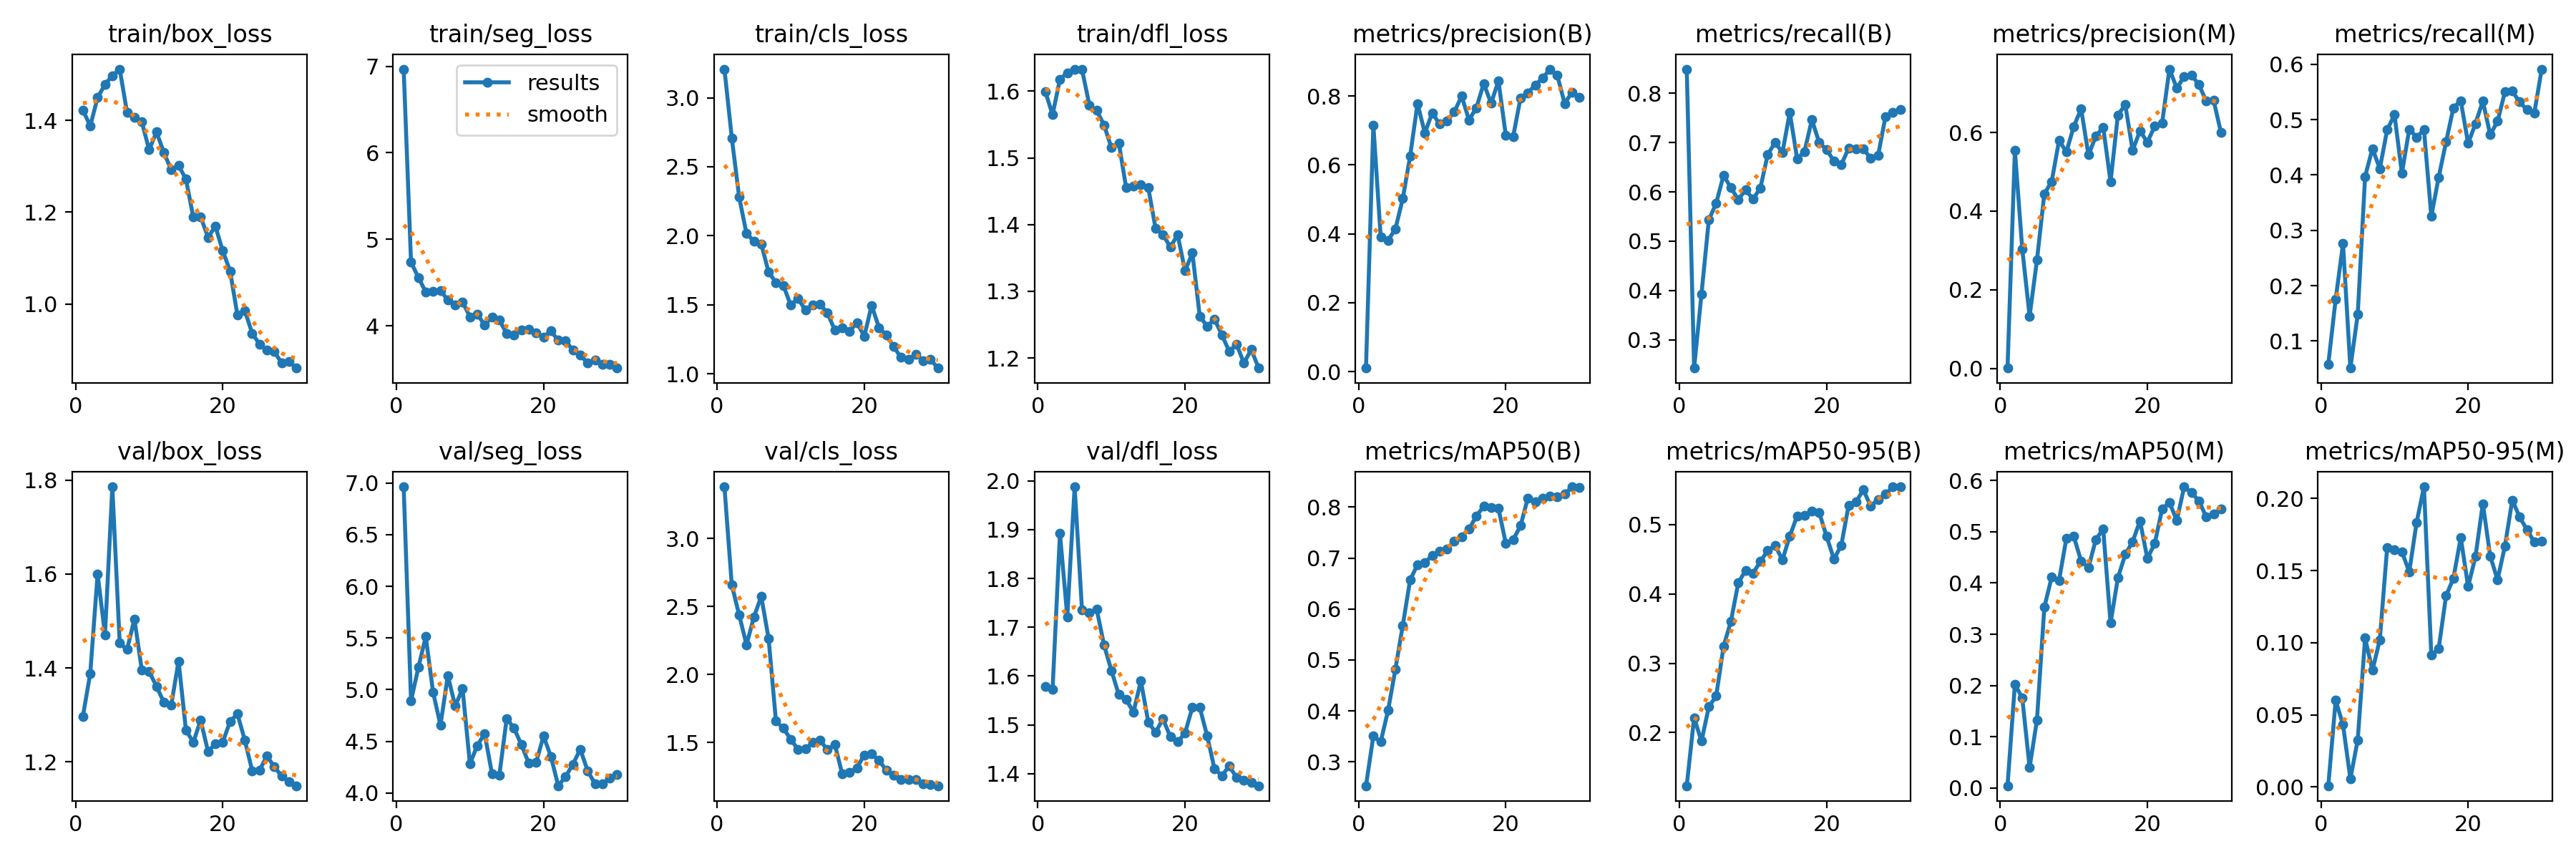

Source data for this figure (header and first rows):
epoch, time, train/box_loss, train/seg_loss, train/cls_loss, train/dfl_loss, metrics/precision(B), metrics/recall(B), metrics/mAP50(B), metrics/mAP50-95(B), metrics/precision(M), metrics/recall(M), metrics/mAP50(M), metrics/mAP50-95(M), val/box_loss, val/seg_loss, val/cls_loss, val/dfl_loss, lr/pg0, lr/pg1, lr/pg2
1, 193.1, 1.423, 6.968, 3.207, 1.6, 0.01041, 0.8491, 0.2534, 0.1232, 0.00068, 0.05831, 0.00452, 0.00089, 1.297, 6.962, 3.381, 1.579, 0.000275, 0.000275, 0.000275
2, 350, 1.388, 4.736, 2.709, 1.565, 0.7161, 0.2425, 0.3508, 0.2215, 0.5543, 0.1752, 0.2021, 0.06006, 1.389, 4.893, 2.659, 1.572, 0.0005439, 0.0005439, 0.0005439
3, 496.4, 1.45, 4.557, 2.28, 1.618, 0.391, 0.3925, 0.3393, 0.1874, 0.3038, 0.2758, 0.1761, 0.04318, 1.6, 5.215, 2.438, 1.892, 0.0007939, 0.0007939, 0.0007939
4, 639.3, 1.478, 4.392, 2.016, 1.628, 0.3807, 0.5431, 0.4011, 0.2371, 0.1327, 0.05098, 0.04022, 0.00567, 1.471, 5.514, 2.22, 1.722, 0.001025, 0.001025, 0.001025
5, 786.2, 1.498, 4.394, 1.963, 1.633, 0.4145, 0.5771, 0.4822, 0.2528, 0.2753, 0.148, 0.1327, 0.03267, 1.786, 4.974, 2.422, 1.988, 0.001085, 0.001085, 0.001085
6, 932.9, 1.512, 4.405, 1.942, 1.633, 0.5022, 0.6335, 0.5679, 0.3242, 0.444, 0.3971, 0.3526, 0.1033, 1.453, 4.657, 2.576, 1.736, 0.001044, 0.001044, 0.001044
7, 1079, 1.418, 4.299, 1.737, 1.579, 0.6252, 0.6084, 0.6572, 0.3605, 0.475, 0.4477, 0.4116, 0.08091, 1.439, 5.137, 2.265, 1.73, 0.001002, 0.001002, 0.001002
8, 1221, 1.408, 4.241, 1.662, 1.571, 0.7781, 0.5844, 0.6867, 0.416, 0.5795, 0.4115, 0.405, 0.1021, 1.504, 4.842, 1.658, 1.736, 0.0009612, 0.0009612, 0.0009612
9, 1362, 1.397, 4.278, 1.642, 1.549, 0.6927, 0.6042, 0.6903, 0.434, 0.5507, 0.4817, 0.4873, 0.1661, 1.396, 5.009, 1.605, 1.663, 0.00092, 0.00092, 0.00092
10, 1507, 1.336, 4.102, 1.498, 1.515, 0.7512, 0.5855, 0.7055, 0.4299, 0.6152, 0.5087, 0.4912, 0.1645, 1.393, 4.282, 1.525, 1.611, 0.0008787, 0.0008787, 0.0008787
11, 1655, 1.375, 4.137, 1.546, 1.522, 0.7183, 0.6076, 0.714, 0.4468, 0.6601, 0.4031, 0.4428, 0.1631, 1.361, 4.46, 1.449, 1.562, 0.0008375, 0.0008375, 0.0008375
12, 1803, 1.33, 4.008, 1.463, 1.455, 0.7272, 0.6756, 0.718, 0.4626, 0.5429, 0.4826, 0.4303, 0.1492, 1.327, 4.576, 1.452, 1.552, 0.0007962, 0.0007962, 0.0007962
13, 1950, 1.293, 4.099, 1.498, 1.458, 0.754, 0.7005, 0.7323, 0.4701, 0.5905, 0.4684, 0.4846, 0.1834, 1.321, 4.187, 1.504, 1.526, 0.000755, 0.000755, 0.000755
14, 2091, 1.302, 4.066, 1.502, 1.459, 0.7997, 0.6798, 0.7421, 0.4491, 0.6136, 0.4815, 0.5054, 0.2081, 1.415, 4.173, 1.517, 1.59, 0.0007137, 0.0007137, 0.0007137
15, 2235, 1.272, 3.91, 1.441, 1.455, 0.7304, 0.7611, 0.7566, 0.4835, 0.4745, 0.3256, 0.3218, 0.09135, 1.268, 4.723, 1.447, 1.506, 0.0006725, 0.0006725, 0.0006725
16, 2386, 1.189, 3.895, 1.316, 1.394, 0.7657, 0.6671, 0.7824, 0.5127, 0.6445, 0.3958, 0.4103, 0.09596, 1.242, 4.627, 1.487, 1.485, 0.0006312, 0.0006312, 0.0006312
17, 2570, 1.19, 3.955, 1.335, 1.385, 0.8364, 0.682, 0.8013, 0.513, 0.6705, 0.4596, 0.4558, 0.1325, 1.289, 4.467, 1.27, 1.513, 0.00059, 0.00059, 0.00059
18, 2726, 1.145, 3.957, 1.309, 1.366, 0.7788, 0.7465, 0.7988, 0.5195, 0.5545, 0.5213, 0.4806, 0.1447, 1.222, 4.289, 1.282, 1.475, 0.0005487, 0.0005487, 0.0005487
19, 2876, 1.169, 3.915, 1.371, 1.385, 0.8438, 0.6998, 0.7972, 0.5175, 0.6043, 0.5343, 0.5213, 0.1729, 1.238, 4.297, 1.313, 1.465, 0.0005075, 0.0005075, 0.0005075
20, 3019, 1.116, 3.869, 1.272, 1.331, 0.6857, 0.6859, 0.7286, 0.4831, 0.5751, 0.457, 0.448, 0.139, 1.242, 4.551, 1.41, 1.483, 0.0004662, 0.0004662, 0.0004662
21, 3157, 1.072, 3.941, 1.496, 1.357, 0.6826, 0.6624, 0.7359, 0.4503, 0.6163, 0.493, 0.4768, 0.1598, 1.286, 4.356, 1.416, 1.536, 0.000425, 0.000425, 0.000425
22, 3293, 0.9755, 3.832, 1.335, 1.262, 0.7943, 0.6552, 0.7632, 0.4702, 0.623, 0.5337, 0.5439, 0.1965, 1.302, 4.071, 1.37, 1.536, 0.0003837, 0.0003837, 0.0003837
23, 3429, 0.9854, 3.829, 1.28, 1.248, 0.8092, 0.6888, 0.8178, 0.5282, 0.7612, 0.4727, 0.5574, 0.1601, 1.246, 4.159, 1.295, 1.478, 0.0003425, 0.0003425, 0.0003425
24, 3573, 0.936, 3.716, 1.196, 1.258, 0.8322, 0.6867, 0.8107, 0.533, 0.7128, 0.497, 0.5216, 0.1436, 1.181, 4.28, 1.26, 1.41, 0.0003012, 0.0003012, 0.0003012
25, 3723, 0.9123, 3.658, 1.118, 1.235, 0.8514, 0.6867, 0.8178, 0.5503, 0.7419, 0.5502, 0.5877, 0.167, 1.182, 4.424, 1.23, 1.396, 0.00026, 0.00026, 0.00026
26, 3868, 0.8995, 3.569, 1.105, 1.21, 0.8781, 0.6683, 0.8215, 0.5265, 0.7458, 0.5514, 0.5764, 0.1989, 1.213, 4.214, 1.226, 1.416, 0.0002188, 0.0002188, 0.0002188
27, 4009, 0.8963, 3.605, 1.14, 1.221, 0.8596, 0.6739, 0.8196, 0.5365, 0.7219, 0.532, 0.5604, 0.1872, 1.19, 4.09, 1.23, 1.392, 0.0001775, 0.0001775, 0.0001775
28, 4148, 0.8712, 3.552, 1.097, 1.192, 0.7782, 0.7526, 0.8253, 0.5443, 0.6798, 0.5177, 0.5291, 0.1783, 1.17, 4.089, 1.197, 1.387, 0.0001363, 0.0001363, 0.0001363
29, 4286, 0.8741, 3.556, 1.104, 1.213, 0.8114, 0.7607, 0.8396, 0.5543, 0.6822, 0.5123, 0.535, 0.1698, 1.158, 4.145, 1.191, 1.382, 9.5e-05, 9.5e-05, 9.5e-05
30, 4424, 0.8601, 3.511, 1.042, 1.185, 0.7966, 0.7666, 0.8388, 0.5547, 0.6, 0.5914, 0.5442, 0.1702, 1.149, 4.177, 1.183, 1.375, 5.375e-05, 5.375e-05, 5.375e-05
